Run: headless pygame with SDL's dummy video driver; simulated clock (each Clock.tick advances the game by its frame time, no real sleeping); random seed 0; keys injected as events and as key.get_pressed() state; no mouse input.
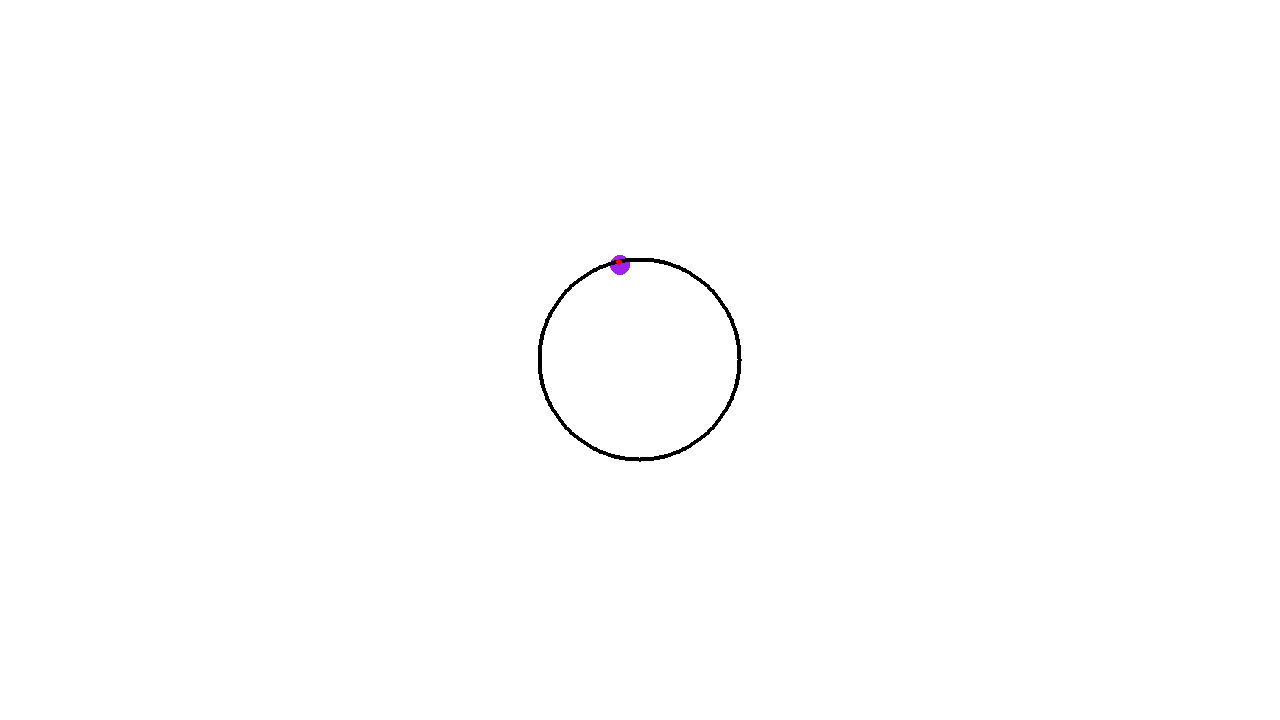
Frame 1 of 4 · flips 1–60 · no input
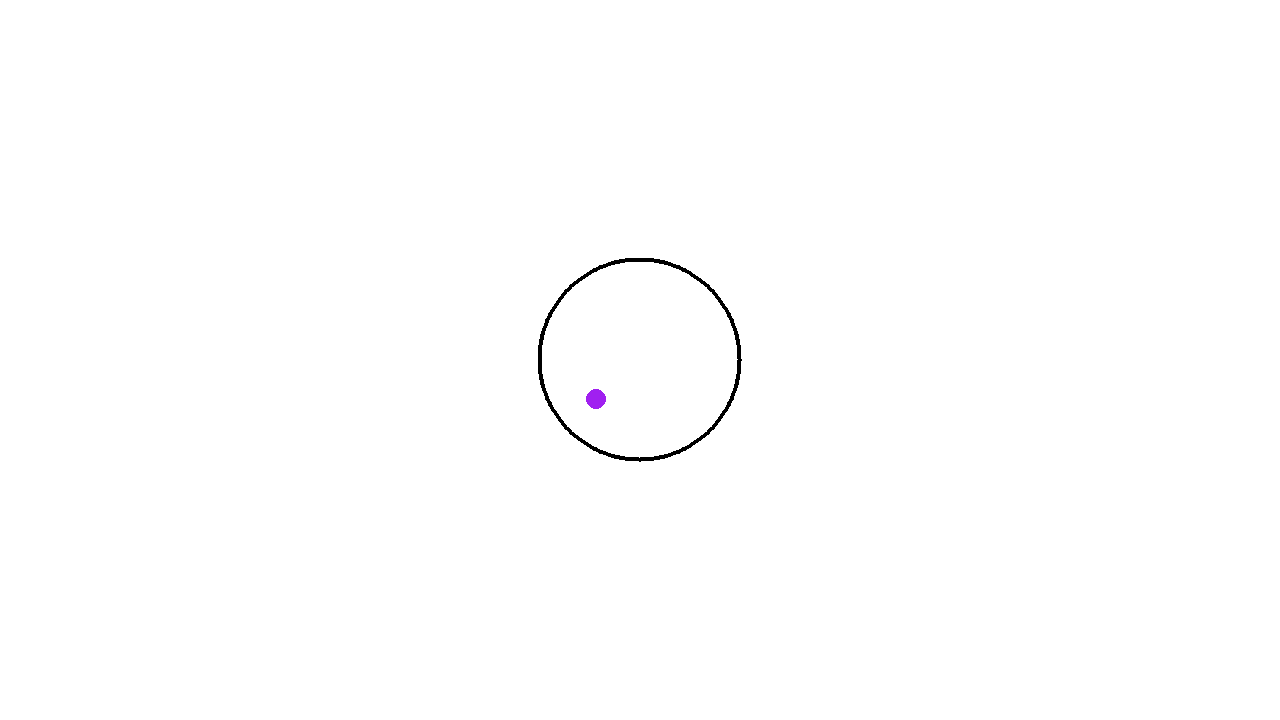
Frame 2 of 4 · flips 61–180 · tapped SPACE, RETURN · held RIGHT (→), D
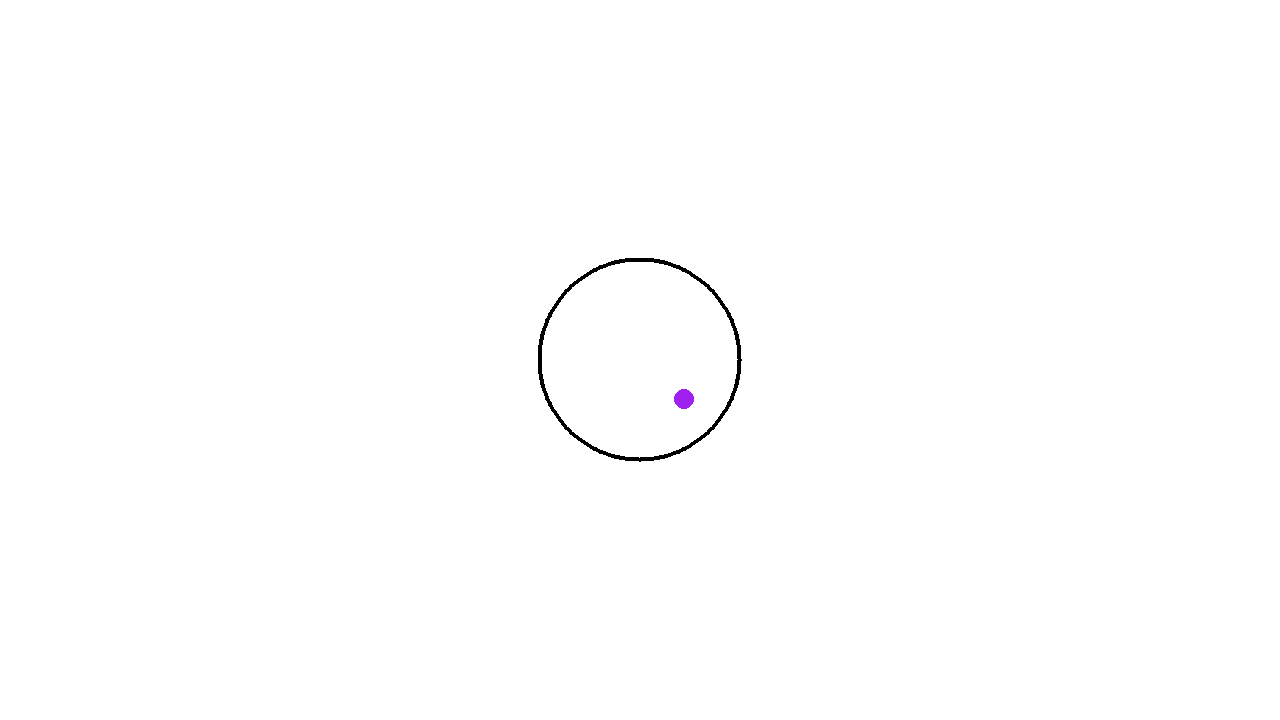
Frame 3 of 4 · flips 181–300 · held DOWN (↓), S
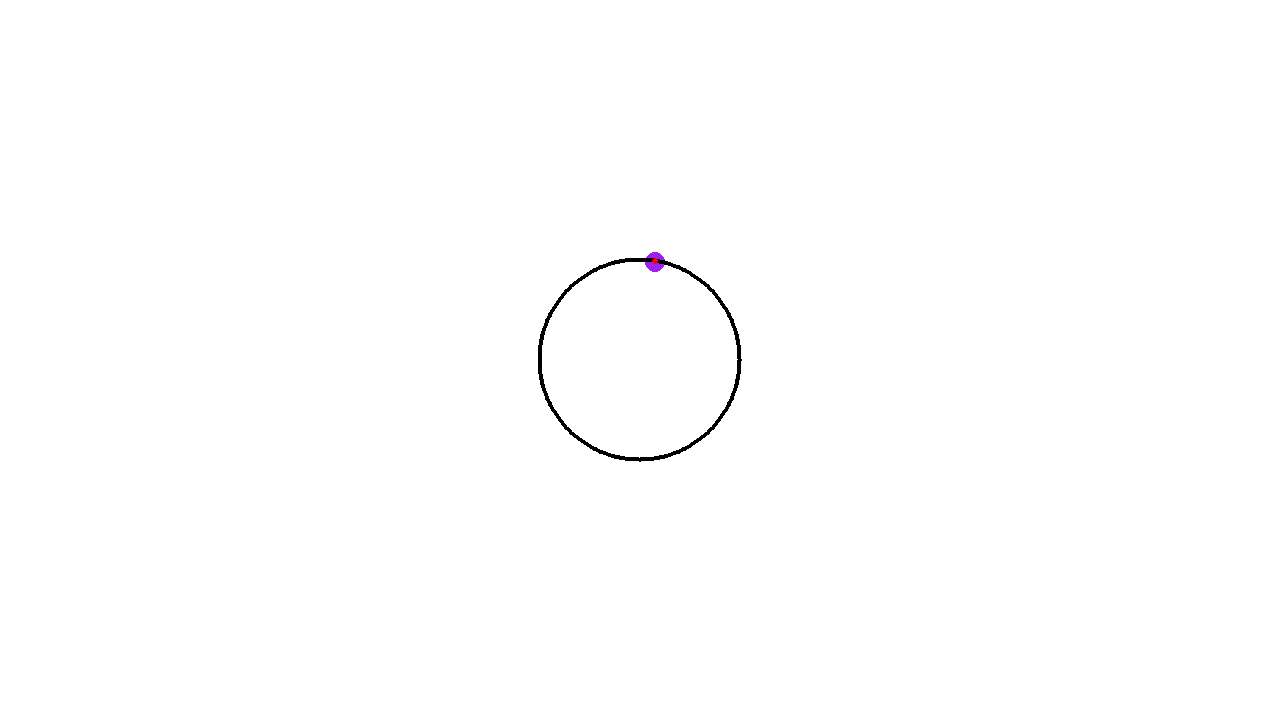
Frame 4 of 4 · flips 301–420 · held LEFT (←), A, UP (↑), W

The pygame program that drew these frames:

# -*- coding: utf-8 -*-
"""
Created on Mon Aug  5 10:53:49 2024

@author: teodo
"""

# Example file showing a basic pygame "game loop"
import pygame
import math
import time

def ortogonal(list,index,Overwrite=None):
    if index==0:
        Point1=list[-1]
    elif index!=0:
        Point1=list[index-1]
    try:
        Point2=list[index+1]
    except IndexError:
        Point2=list[0]
    #print(Point1,Point2)
    #Make vector
    Xpart=Point2[0]-Point1[0]
    Ypart=Point2[1]-Point1[1]
    vector= [Xpart,Ypart]
    #print(vector)
    if Overwrite==None:
        ortogonal=[vector[1]*-1,vector[0]]
    elif Overwrite==True:
        ortogonal=[vector[1],vector[0]*-1]
    #print(ortogonal)
    return(ortogonal)


# pygame setup
pygame.init()
screen = pygame.display.set_mode((1280, 720))
clock = pygame.time.Clock()
running = True


radius=100 #pixels
CenterPoint=(int(1280/2), int(720/2))

CirclePos=[]
for i in range(361):
    Angle = i
    Radian = math.radians(Angle)
    Vx=radius*math.cos(Radian)
    Vy=radius*math.sin(Radian)
    Xpoint=CenterPoint[0]+Vx
    Ypoint=CenterPoint[1]+Vy
    #print(Xpoint,Ypoint)
    CurrentPoint=(Xpoint,Ypoint)
    CirclePos.append(CurrentPoint)
CircleThickness=2

ortogonals=[]
for i in range(361):
    ortogonals.append(ortogonal(CirclePos,i))
    #print(i)
    #print(ortogonal(CirclePos,i))
#print(ortogonals)
BallSpeed=[-100,-100]
BallStartPos=[int(1280/2)+75, int(720/2)]
dt=0
BallPos=BallStartPos
BallRadius=10

while running:
    # poll for events
    # pygame.QUIT event means the user clicked X to close your window
    for event in pygame.event.get():
        if event.type == pygame.QUIT:
            running = False

    # fill the screen with a color to wipe away anything from last frame
    screen.fill("white")
    
    #Physci
    BallPos[0]+=BallSpeed[0]*dt
    BallPos[1]+=BallSpeed[1]*dt
    pygame.draw.circle(screen,"purple",BallPos,BallRadius)
    #pygame.draw.line(screen,"black",BallPos,(BallPos[0]+BallSpeed[0]*radius,BallPos[1]+BallSpeed[1]*radius))
    
    
    
    # RENDER YOUR GAME HERE
    for point in CirclePos:
        #print(point)
        pygame.draw.circle(screen,"black",point,CircleThickness)


    for i in range(len(ortogonals)):
        #pygame.draw.circle(screen,"black",CirclePos[i],1)
        #pos2=(CirclePos[i][0]+ortogonals[i][0]*5,CirclePos[i][1]+ortogonals[i][1]*5)
        #pygame.draw.line(screen,"black",CirclePos[i],pos2)
        pass
        
    #Trigger
    Edge=CircleThickness+BallRadius
    distance = math.sqrt((BallPos[0]-CenterPoint[0])**2+(BallPos[1]-CenterPoint[1])**2)+Edge-1
    #print(distance)
    if distance >= radius:
        
        #print closest point
        #This is a really terrible way
        ClosestPoint=[99999,99999]
        ClosestDistance=radius**10
        for point in CirclePos:
            distance=math.sqrt((BallPos[0]-point[0])**2+(BallPos[1]-point[1])**2)
            if distance < ClosestDistance:
                ClosestDistance=distance
                ClosestPoint=point
        #print(ClosestPoint,ClosestDistance)
        pygame.draw.circle(screen,"red",ClosestPoint,3)
        #print(ClosestPoint)
        index=CirclePos.index(ClosestPoint)
        #print(ortogonals[index])
        BallSpeed[0]=BallSpeed[0]+ortogonals[index][0]
        BallSpeed[1]=BallSpeed[1]+ortogonals[index][1]
        print(math.sqrt(BallSpeed[0]**2+BallSpeed[1]**2))
        
            
    
    
    # flip() the display to put your work on screen
    pygame.display.flip()

    #clock.tick(60)  # limits FPS to 60
    dt = clock.tick(60) / 1000

pygame.quit()
